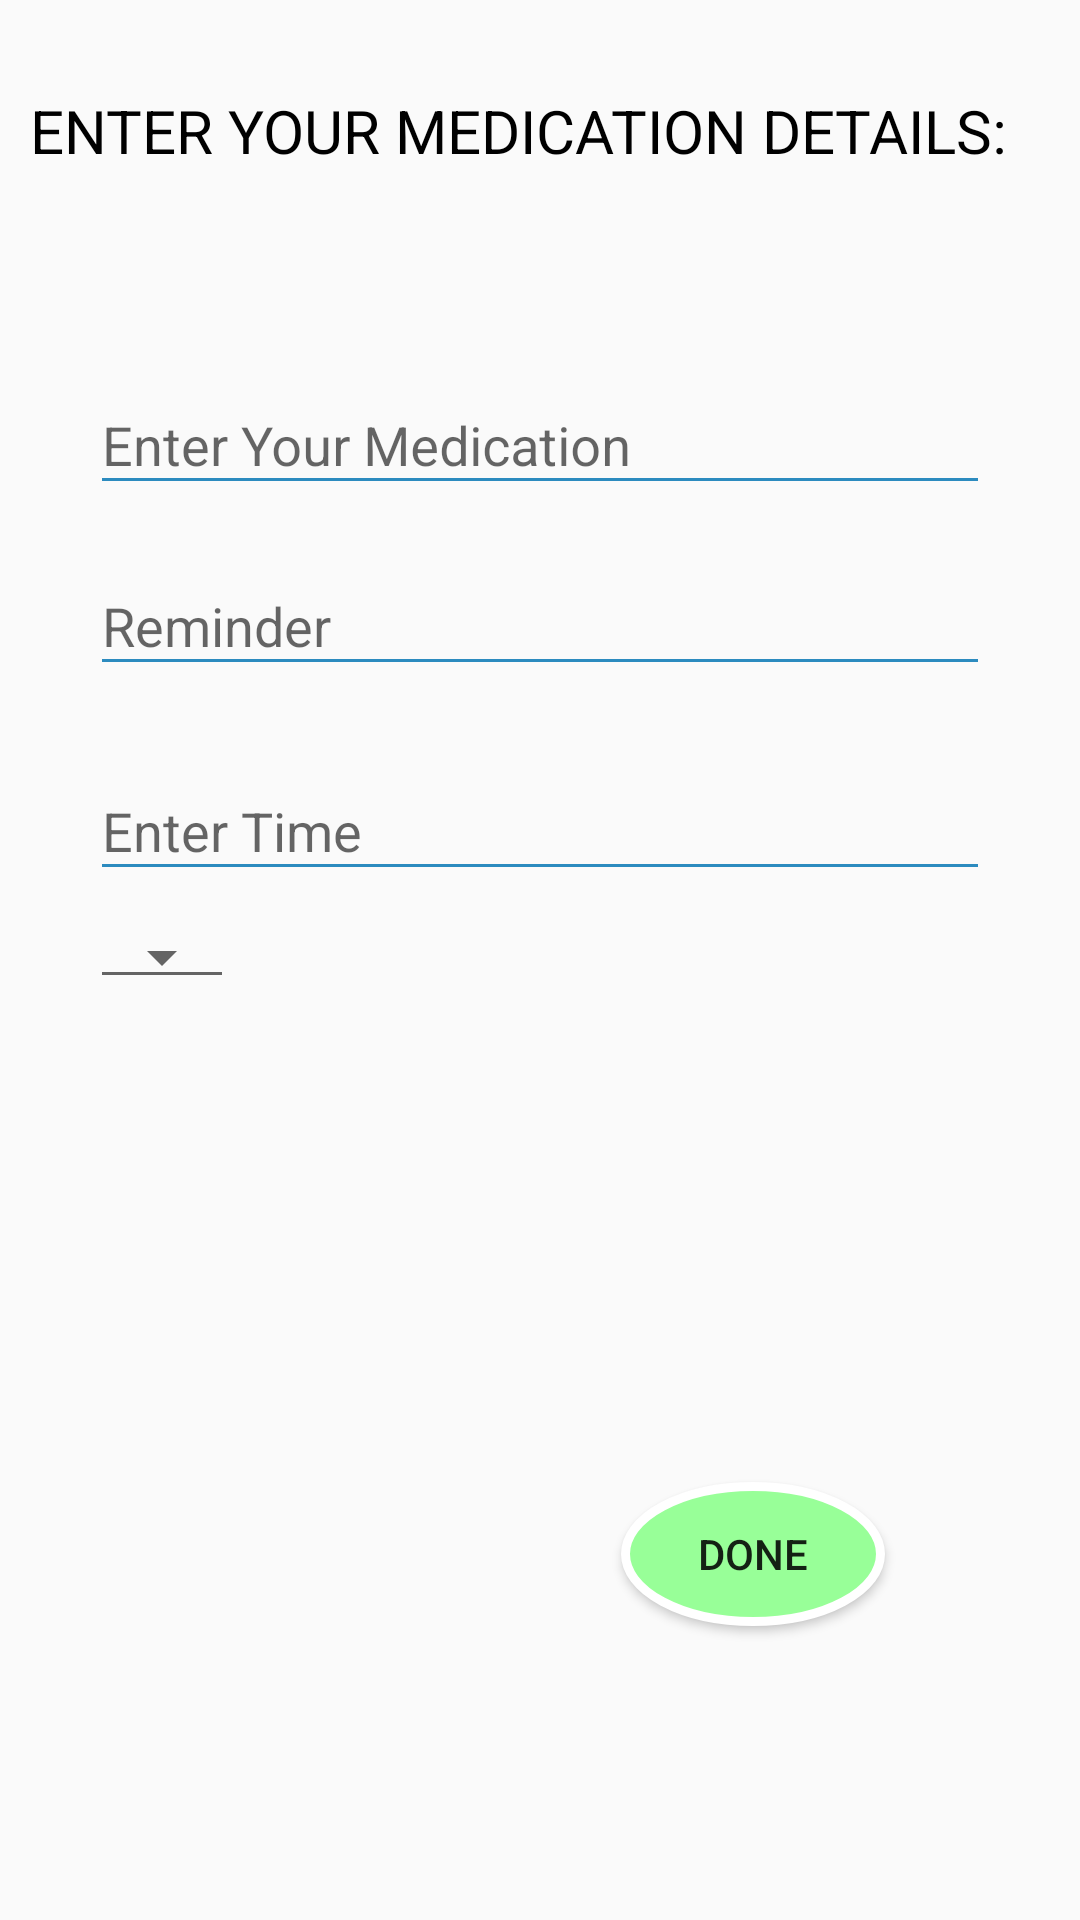

Reconstruct the res/layout file that produces this screen, plus the resources it refers to.
<!-- AndroidManifest.xml: application theme AppTheme -->
<!-- res/layout/activity_new_medication.xml -->
<?xml version="1.0" encoding="utf-8"?>
<RelativeLayout
    xmlns:android="http://schemas.android.com/apk/res/android"
    android:layout_width="match_parent"
    android:layout_height="match_parent"
    android:orientation="vertical"
    android:padding="10dp">


    <TextView
        android:id="@+id/title"
        android:layout_width="match_parent"
        android:layout_height="wrap_content"
        android:layout_alignParentTop="true"
        android:textSize="20sp"
        android:layout_centerHorizontal="true"
        android:layout_marginTop="20dp"
        android:text="ENTER YOUR MEDICATION DETAILS:"
        android:textAppearance="@style/ShapeAppearanceOverlay.BottomLeftDifferentCornerSize" />

    <LinearLayout
        android:id="@+id/Fields"
        android:layout_width="match_parent"
        android:layout_height="wrap_content"
        android:layout_below="@id/title"
        android:layout_marginStart="20dp"
        android:layout_marginTop="39dp"
        android:layout_marginEnd="20dp"
        android:orientation="vertical">

        <com.google.android.material.textfield.TextInputLayout
            android:layout_width="match_parent"
            android:layout_height="wrap_content"
            android:layout_marginTop="20dp"
            android:layout_marginBottom="8dp">

            <com.google.android.material.textfield.TextInputEditText
                android:id="@+id/medName"
                android:layout_width="match_parent"
                android:layout_height="wrap_content"
                android:backgroundTint="@color/blueAccent"
                android:hint="Enter Your Medication"
                android:textColor="@color/blueAccent"
                android:textColorHint="@color/blueAccent" />
        </com.google.android.material.textfield.TextInputLayout>


        <com.google.android.material.textfield.TextInputLayout
            android:layout_width="match_parent"
            android:layout_height="wrap_content"
            android:layout_marginBottom="8dp">

            <com.google.android.material.textfield.TextInputEditText
                android:id="@+id/reminder"
                android:layout_width="match_parent"
                android:layout_height="wrap_content"
                android:backgroundTint="@color/blueAccent"
                android:hint="Reminder"
                android:inputType="phone"
                android:textColor="@color/blueAccent"
                android:textColorHint="@color/blueAccent" />
        </com.google.android.material.textfield.TextInputLayout>


        <com.google.android.material.textfield.TextInputLayout
            android:layout_width="match_parent"
            android:layout_height="wrap_content"
            android:layout_marginTop="8dp"
            android:layout_marginBottom="8dp">

            <com.google.android.material.textfield.TextInputEditText
                android:id="@+id/time"
                android:layout_width="match_parent"
                android:layout_height="wrap_content"
                android:backgroundTint="@color/blueAccent"
                android:hint="Enter Time"
                android:inputType="time"
                android:textColor="@color/blueAccent"
                android:textColorHint="@color/blueAccent" />
        </com.google.android.material.textfield.TextInputLayout>

        <Spinner
            android:id="@+id/spinner_day_phase"
            style="@android:style/Widget.Material.Spinner.Underlined"
            android:layout_width="wrap_content"
            android:layout_height="wrap_content"
          />

    </LinearLayout>





    <Button
        android:id="@+id/done"
        android:layout_width="wrap_content"
        android:layout_height="wrap_content"
        android:layout_alignParentEnd="true"
        android:layout_alignParentBottom="true"
        android:layout_marginEnd="55dp"
        android:layout_marginBottom="88dp"
        android:background="@drawable/oval"
        android:text="DONE"
        android:textAlignment="center"

        />


</RelativeLayout>
<!-- resources referenced by this layout -->
<resources>
  <color name="blueAccent">#2C8BBF</color>
  <!-- drawable oval (drawable) -->
  <?xml version="1.0" encoding="UTF-8"?>
  <shape xmlns:android="http://schemas.android.com/apk/res/android"
      android:shape="oval">
      <corners android:radius="20dp" />
      <stroke android:color="#FFFFFF"
          android:width="3dp" />
      <solid android:color="#98ff98" />
  </shape>
  <style name="AppTheme" parent="Theme.AppCompat.Light.DarkActionBar">
          
          <item name="colorPrimary">@color/colorPrimary</item>
          <item name="colorPrimaryDark">@color/colorPrimaryDark</item>
          <item name="colorAccent">@color/colorAccent</item>
      </style>
  <color name="colorPrimary">#00428c</color>
  <color name="colorPrimaryDark">#0a2472</color>
  <color name="colorAccent">#00428c</color>
</resources>
